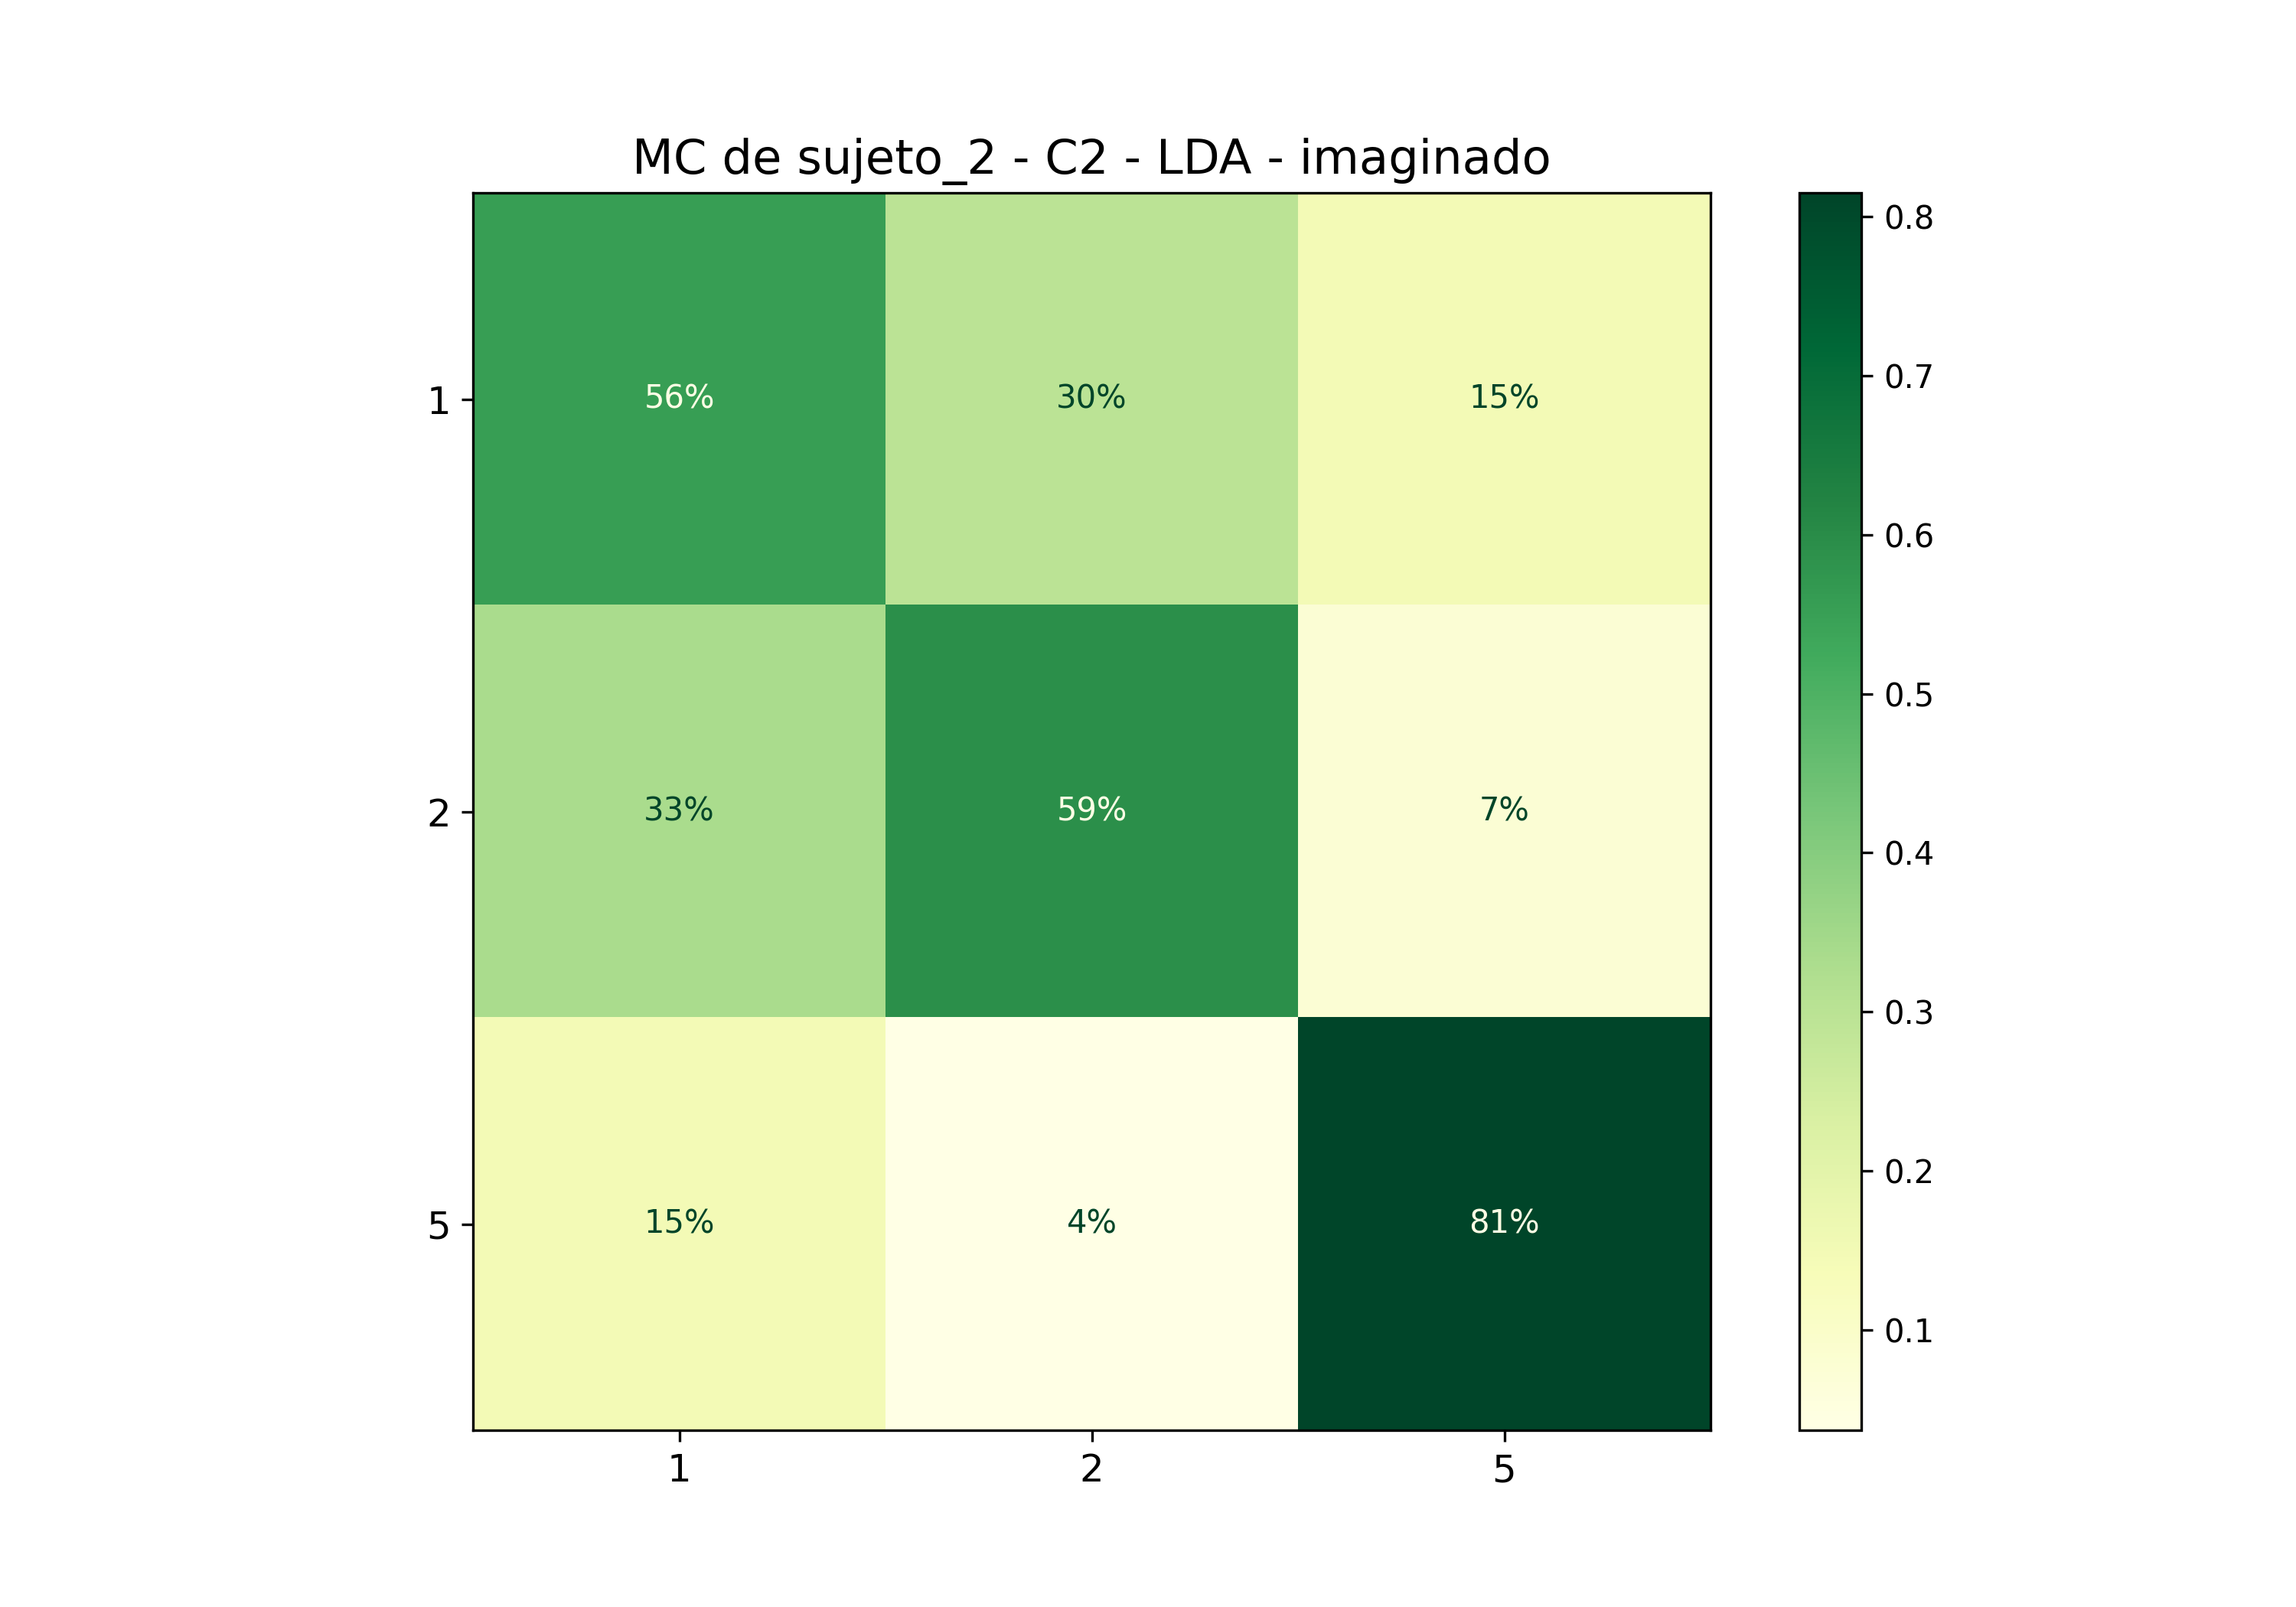

The file beside this chart, header and first rows:
; 1; 2; 5
1; 0,5555555555555556; 0,2962962962962963; 0,14814814814814814
2; 0,3333333333333333; 0,5925925925925926; 0,07407407407407407
5; 0,14814814814814814; 0,037037037037037035; 0,8148148148148148
